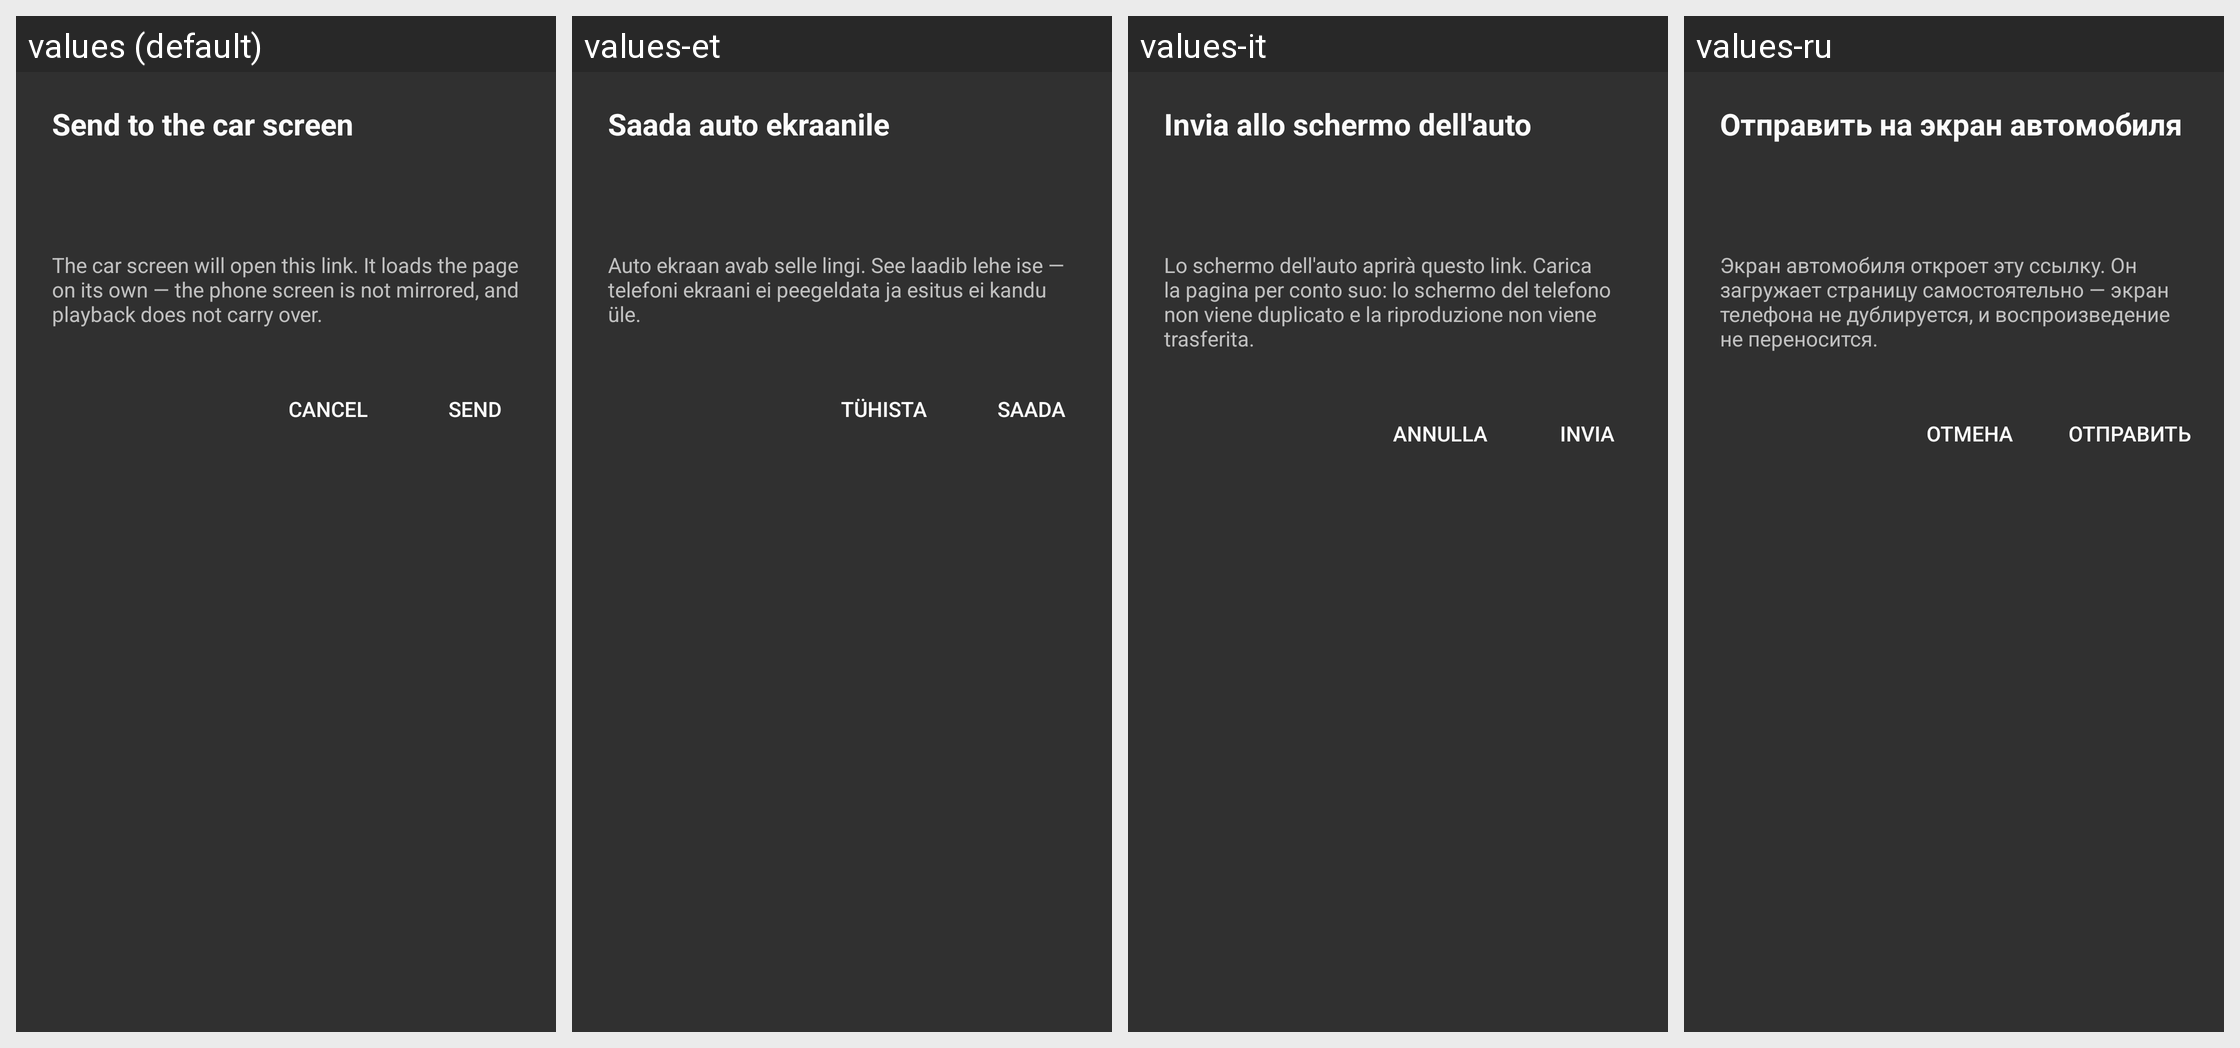

For this localized Android screen grid, give each drawn string resource with its value in every locale shown.
Android screen res/layout/dialog_send_to_car.xml rendered under 4 locales, left to right: values (default), values-et, values-it, values-ru. Device: Nexus 5 (rendered at 1080×1920; each locale shown at half size, 540×960, under a caption strip naming it); theme Theme.Car.
Other locales in the repository, not shown: values-bg, values-cs, values-da, values-de, values-es, values-fi, values-fr, values-mk, values-nl, values-pl, values-pt-rBR, values-ro, values-th, values-tr.
Strings drawn on this screen, with the default value and each locale's value (text and hints the layout hard-codes, and strings that could not be matched under every locale, appear in the picture but are not listed):

browser_send_to_car
  values: Send to the car screen
  values-et: Saada auto ekraanile
  values-it: Invia allo schermo dell'auto
  values-ru: Отправить на экран автомобиля

browser_send_to_car_message
  values: The car screen will open this link. It loads the page on its own — the phone screen is not mirrored, and playback does not carry over.
  values-et: Auto ekraan avab selle lingi. See laadib lehe ise — telefoni ekraani ei peegeldata ja esitus ei kandu üle.
  values-it: Lo schermo dell'auto aprirà questo link. Carica la pagina per conto suo: lo schermo del telefono non viene duplicato e la riproduzione non viene trasferita.
  values-ru: Экран автомобиля откроет эту ссылку. Он загружает страницу самостоятельно — экран телефона не дублируется, и воспроизведение не переносится.

browser_send_to_car_cancel
  values: Cancel
  values-et: Tühista
  values-it: Annulla
  values-ru: Отмена

browser_send_to_car_confirm
  values: Send
  values-et: Saada
  values-it: Invia
  values-ru: Отправить
